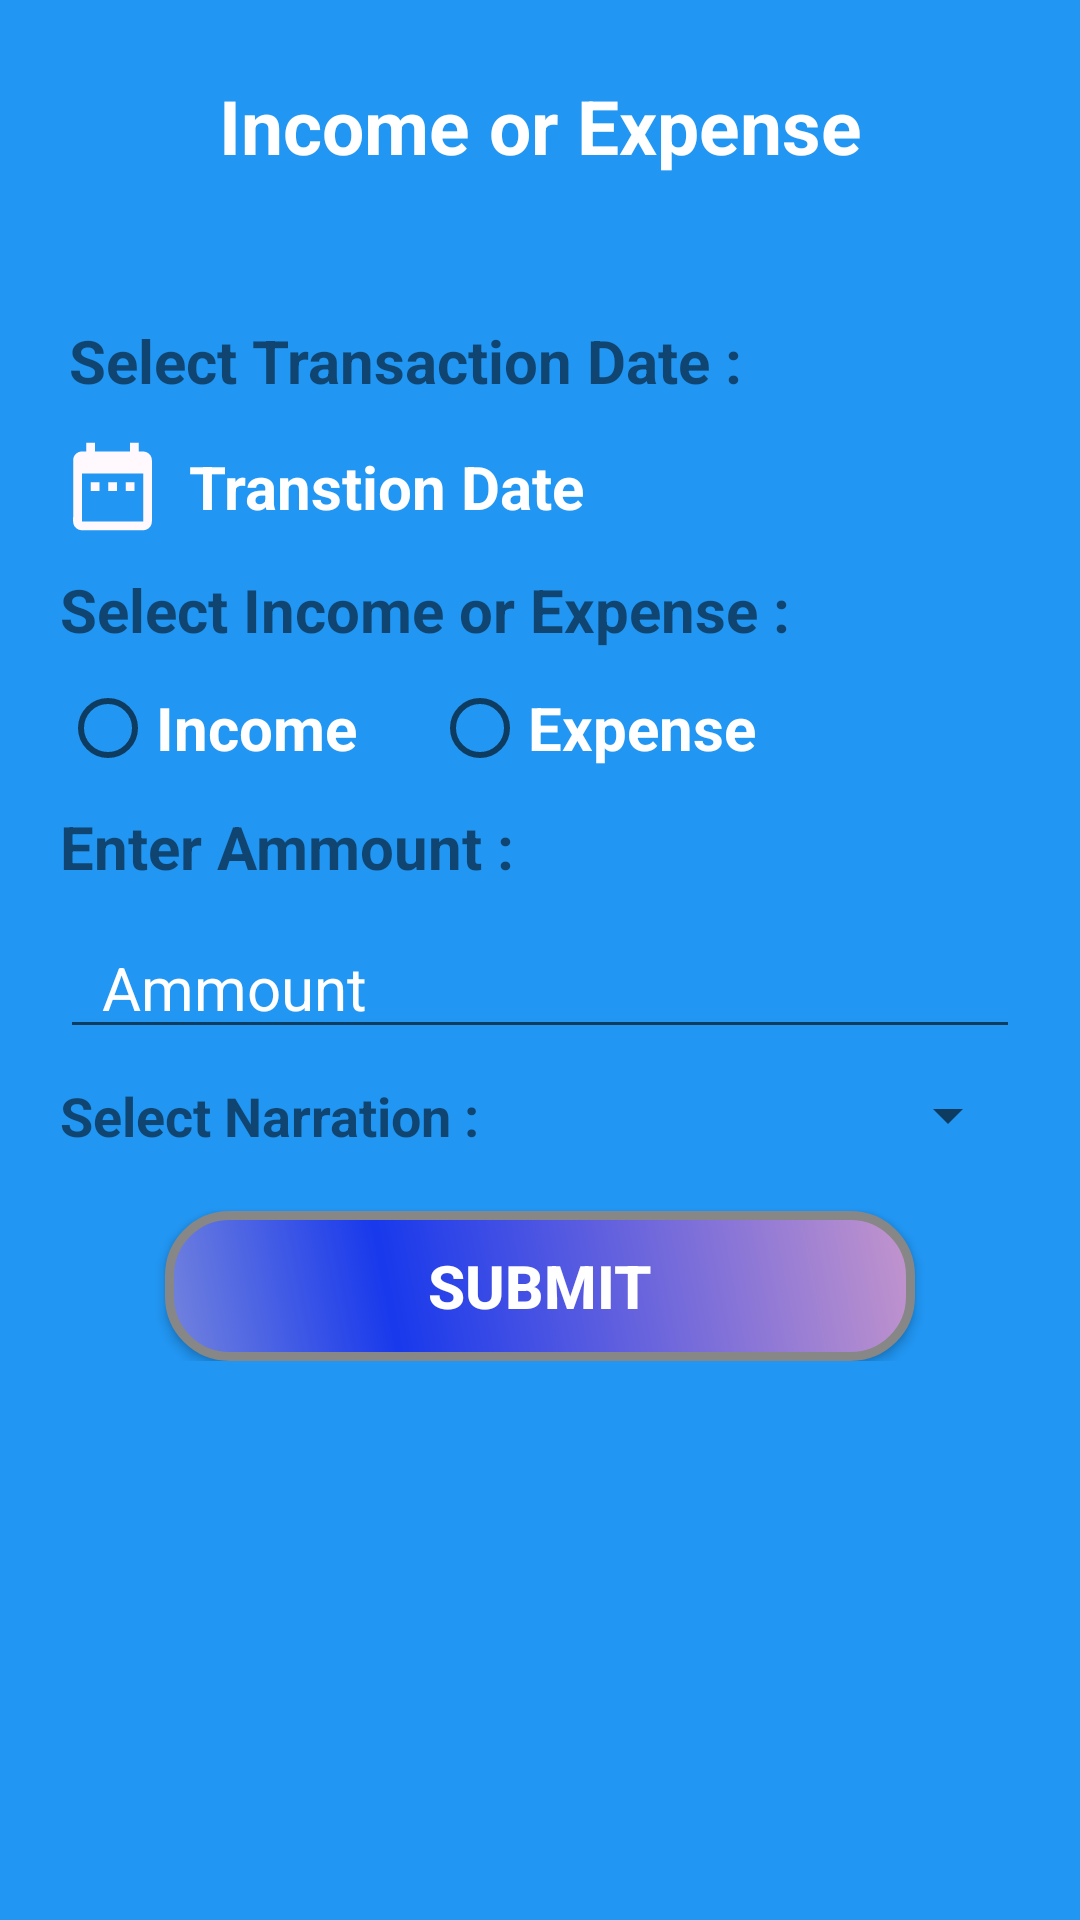

Android layout source for this screen:
<!-- AndroidManifest.xml: application theme AppTheme -->
<!-- res/layout/activity_expance.xml -->
<?xml version="1.0" encoding="utf-8"?>

<LinearLayout
    xmlns:android="http://schemas.android.com/apk/res/android"
    xmlns:app="http://schemas.android.com/apk/res-auto"
    xmlns:tools="http://schemas.android.com/tools"
    android:layout_width="match_parent"
    android:layout_height="match_parent"
    android:background="#2196F3"
    android:orientation="vertical"
    tools:context=".Expance">

    <TextView
        android:textColor="#FFFFFF"
        android:padding="15dp"
        android:textAlignment="center"
        android:text="Income or Expense"
        android:textStyle="bold"
        android:textSize="25sp"
        android:layout_marginTop="10dp"
        android:layout_width="match_parent"
        android:layout_height="wrap_content" />

    <ScrollView
        android:layout_width="match_parent"
        android:layout_height="match_parent">

    <LinearLayout
        android:orientation="vertical"
        android:padding="10dp"
        android:layout_width="match_parent"
        android:layout_height="wrap_content">


    <LinearLayout
        android:padding="10dp"
        android:layout_marginTop="10dp"
        android:orientation="vertical"
        android:layout_width="match_parent"
        android:layout_height="wrap_content">

            <TextView
                android:padding="3dp"
                android:background="@null"
                android:textAllCaps="false"
                android:textStyle="bold"
                android:textSize="20sp"
                android:text="Select Transaction Date : "
                android:layout_width="wrap_content"
                android:layout_height="wrap_content" />

        <LinearLayout
            android:layout_gravity="center"
            android:layout_marginTop="8dp"
            android:layout_width="match_parent"
            android:layout_height="wrap_content">

            <ImageButton
                android:onClick="SelectTranstionDate"
                android:id="@+id/transtionDateI"
                android:background="@null"
                android:src="@drawable/date_range"
                android:layout_width="35dp"
                android:layout_height="35dp" />

            <TextView
                android:textColorHint="#FFFFFF"
                android:gravity="center_vertical"
                android:layout_marginLeft="8dp"
                android:id="@+id/transtionDateTextView"
                android:layout_gravity="center"
                android:hint="Transtion Date"
                android:textStyle="bold"
                android:textColor="#FFFFFF"
                android:textSize="20dp"
                android:layout_width="match_parent"
                android:layout_height="match_parent" />


        </LinearLayout>

        <LinearLayout
            android:layout_marginTop="10dp"
            android:orientation="vertical"
            android:layout_width="match_parent"
            android:layout_height="wrap_content">

            <TextView
                android:textStyle="bold"
                android:textSize="20sp"
                android:text="Select Income or Expense : "
                android:layout_width="wrap_content"
                android:layout_height="wrap_content" />

            <LinearLayout
                android:layout_marginTop="10dp"
                android:layout_width="match_parent"
                android:layout_height="wrap_content">

                <RadioGroup
                    android:id="@+id/radioGroupTransaction"
                    android:orientation="horizontal"
                    android:layout_width="wrap_content"
                    android:layout_height="wrap_content">

                    <RadioButton
                        android:textStyle="bold"
                        android:textColor="#FFFFFF"
                        android:textSize="20sp"
                        android:id="@+id/debitbutton"
                        android:layout_marginRight="20dp"
                        android:text="Income "
                        android:layout_width="wrap_content"
                        android:layout_height="wrap_content" />

                    <RadioButton
                        android:textStyle="bold"
                        android:textColor="#FFFFFF"
                        android:textSize="20sp"
                        android:id="@+id/craditbutton"
                        android:text="Expense"
                        android:layout_width="wrap_content"
                        android:layout_height="wrap_content" />

                </RadioGroup>



            </LinearLayout>

        </LinearLayout>

        <LinearLayout
            android:orientation="vertical"
            android:layout_marginTop="10dp"
            android:layout_width="match_parent"
            android:layout_height="wrap_content">

            <TextView
                android:textStyle="bold"
                android:textSize="20sp"
                android:text="Enter Ammount : "
                android:layout_width="wrap_content"
                android:layout_height="wrap_content" />


            <EditText
                android:inputType="number"
                android:layout_marginTop="10dp"
                android:textColor="#FFFFFF"
                android:textColorHint="#FFFFFF"
                android:id="@+id/transtionAmmountid"
                android:drawableLeft="@drawable/coins"
                android:textSize="20sp"
                android:hint="  Ammount"
                android:layout_width="match_parent"
                android:layout_height="wrap_content" />

        </LinearLayout>

        <LinearLayout
            android:weightSum="2"
            android:layout_marginTop="10dp"
            android:orientation="horizontal"
            android:layout_width="match_parent"
            android:layout_height="match_parent">

            <TextView
                android:textStyle="bold"
                android:textSize="18sp"
                android:text="Select Narration : "
                android:layout_weight=".9"
                android:layout_width="0dp"
                android:layout_height="match_parent" />

                <Spinner
                    android:id="@+id/transtionspnnierid"
                    android:layout_weight="1.1"
                    android:layout_width="0dp"
                    android:layout_height="wrap_content">
                </Spinner>


        </LinearLayout>



        <Button
            android:onClick="TranstionButonListener"
            android:id="@+id/TranstionButtonId"
            android:textSize="20sp"
            android:textStyle="bold"
            android:textColor="#FFFFFF"
            android:background="@drawable/buttonshape"
            android:layout_marginTop="20dp"
            android:layout_gravity="center"
            android:text="Submit"
            android:layout_width="wrap_content"
            android:layout_height="wrap_content" />

    </LinearLayout>




    </LinearLayout>


    </ScrollView>

</LinearLayout>
<!-- resources referenced by this layout -->
<resources>
  <!-- drawable buttonshape (drawable) -->
  <?xml version="1.0" encoding="utf-8"?>
  
  <shape xmlns:android="http://schemas.android.com/apk/res/android" android:shape="rectangle" >
      <corners
          android:radius="20dp"
          />
      <gradient
          android:angle="45"
          android:centerX="30%"
          android:centerColor="#1839EC"
          android:startColor="#7484DD"
          android:endColor="#C495CC"
          android:type="linear"
          />
      <padding
          android:left="0dp"
          android:top="0dp"
          android:right="0dp"
          android:bottom="0dp"
          />
      <size
          android:width="250dp"
          android:height="50dp"
          />
      <stroke
          android:width="3dp"
          android:color="#878787"
          />
  </shape>
  <!-- drawable date_range (drawable) -->
  <vector android:height="35dp" android:tint="#FFF8FD"
      android:viewportHeight="24.0" android:viewportWidth="24.0"
      android:width="35dp" xmlns:android="http://schemas.android.com/apk/res/android">
      <path android:fillColor="#FF000000" android:pathData="M9,11L7,11v2h2v-2zM13,11h-2v2h2v-2zM17,11h-2v2h2v-2zM19,4h-1L18,2h-2v2L8,4L8,2L6,2v2L5,4c-1.11,0 -1.99,0.9 -1.99,2L3,20c0,1.1 0.89,2 2,2h14c1.1,0 2,-0.9 2,-2L21,6c0,-1.1 -0.9,-2 -2,-2zM19,20L5,20L5,9h14v11z"/>
  </vector>
  <style name="AppTheme" parent="Theme.AppCompat.Light.DarkActionBar">
          
          <item name="colorPrimary">@color/colorPrimary</item>
          <item name="colorPrimaryDark">@color/colorPrimaryDark</item>
          <item name="colorAccent">@color/colorAccent</item>
      </style>
  <color name="colorPrimary">#008577</color>
  <color name="colorPrimaryDark">#00574B</color>
  <color name="colorAccent">#D81B60</color>
</resources>
